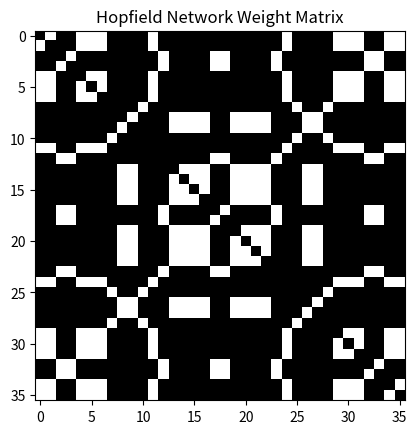
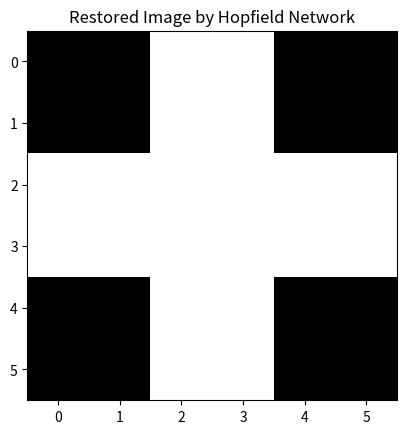

These figures' Python source, in order:
import numpy as np
from PIL import Image
import matplotlib.pyplot as plt


# 定义一个函数来生成权重矩阵
def generate_weight_matrix(input_array, size):
    """
    生成Hopfield网络的权重矩阵
    input_array: 输入模式的列表
    size: 输入模式的大小 (例如 6x6 矩阵的 36)
    """
    w = np.zeros((size, size))  # 初始权重矩阵
    for s in input_array:
        w0 = np.zeros((size, size))  # 临时矩阵
        for i in range(size):
            for j in range(size):
                if i != j:
                    w0[i, j] = (2 * s[i] - 1) * (2 * s[j] - 1)  # 更新权重
        w += w0
    w *= 300  # 放大权重矩阵的值，使其能够以图像方式展示
    return w


# 定义一个函数来运行Hopfield网络并恢复图像
def run_hopfield_network(w, initial_state, size, iterations=10):
    """
    使用Hopfield网络从初始状态恢复图像
    w: 权重矩阵
    initial_state: 初始状态（通常为有噪声的图像）
    size: 输入模式的大小
    iterations: 迭代次数
    """
    v0 = initial_state  # 设置初始状态
    Y = np.zeros(size)  # 输出状态初始化为全零
    for t in range(iterations):
        v1 = np.zeros(size)  # 临时状态
        for j in range(size):
            v1[j] = np.dot(w[j, :], v0)  # 计算新的状态
            Y[j] = 1 if v1[j] >= 0 else 0  # 激活函数，负值归零，非负值归一
        v0 = Y  # 更新状态
    return Y


# 训练模式a和b
a = np.array([[0, 0, 1, 1, 0, 0],
              [0, 0, 1, 1, 0, 0],
              [1, 1, 1, 1, 1, 1],
              [1, 1, 1, 1, 1, 1],
              [0, 0, 1, 1, 0, 0],
              [0, 0, 1, 1, 0, 0]])
b = np.array([[0, 0, 1, 1, 0, 0],
              [0, 1, 0, 0, 1, 0],
              [1, 0, 0, 0, 0, 1],
              [1, 0, 0, 0, 0, 1],
              [0, 1, 0, 0, 1, 0],
              [0, 0, 1, 1, 0, 0]])

# 将a和b展平成一维数组
array_a = a.flatten()
array_b = b.flatten()
input_array = [array_a, array_b]

# 生成Hopfield网络的权重矩阵
w = generate_weight_matrix(input_array, 36)

# 可视化权重矩阵
w_image = Image.fromarray(w)
plt.imshow(w_image)
plt.title('Hopfield Network Weight Matrix')
plt.show()

# 使用c图像（噪声图像）来恢复（去噪）为a图像
c = np.array([[0, 0, 1, 1, 0, 0],
              [0, 0, 1, 1, 0, 0],
              [1, 1, 1, 1, 1, 1],
              [1, 1, 1, 1, 1, 1],
              [1, 0, 0, 1, 0, 0],
              [0, 0, 1, 1, 0, 0]])

c_flattened = c.flatten()  # 展平图像
result = run_hopfield_network(w, c_flattened, 36)  # 恢复图像

# 将恢复后的图像转换为6x6矩阵并显示
result_image = np.array(result).reshape(6, 6)
result_image = Image.fromarray(result_image * 600)  # 放大显示
plt.imshow(result_image)
plt.title('Restored Image by Hopfield Network')
plt.show()
